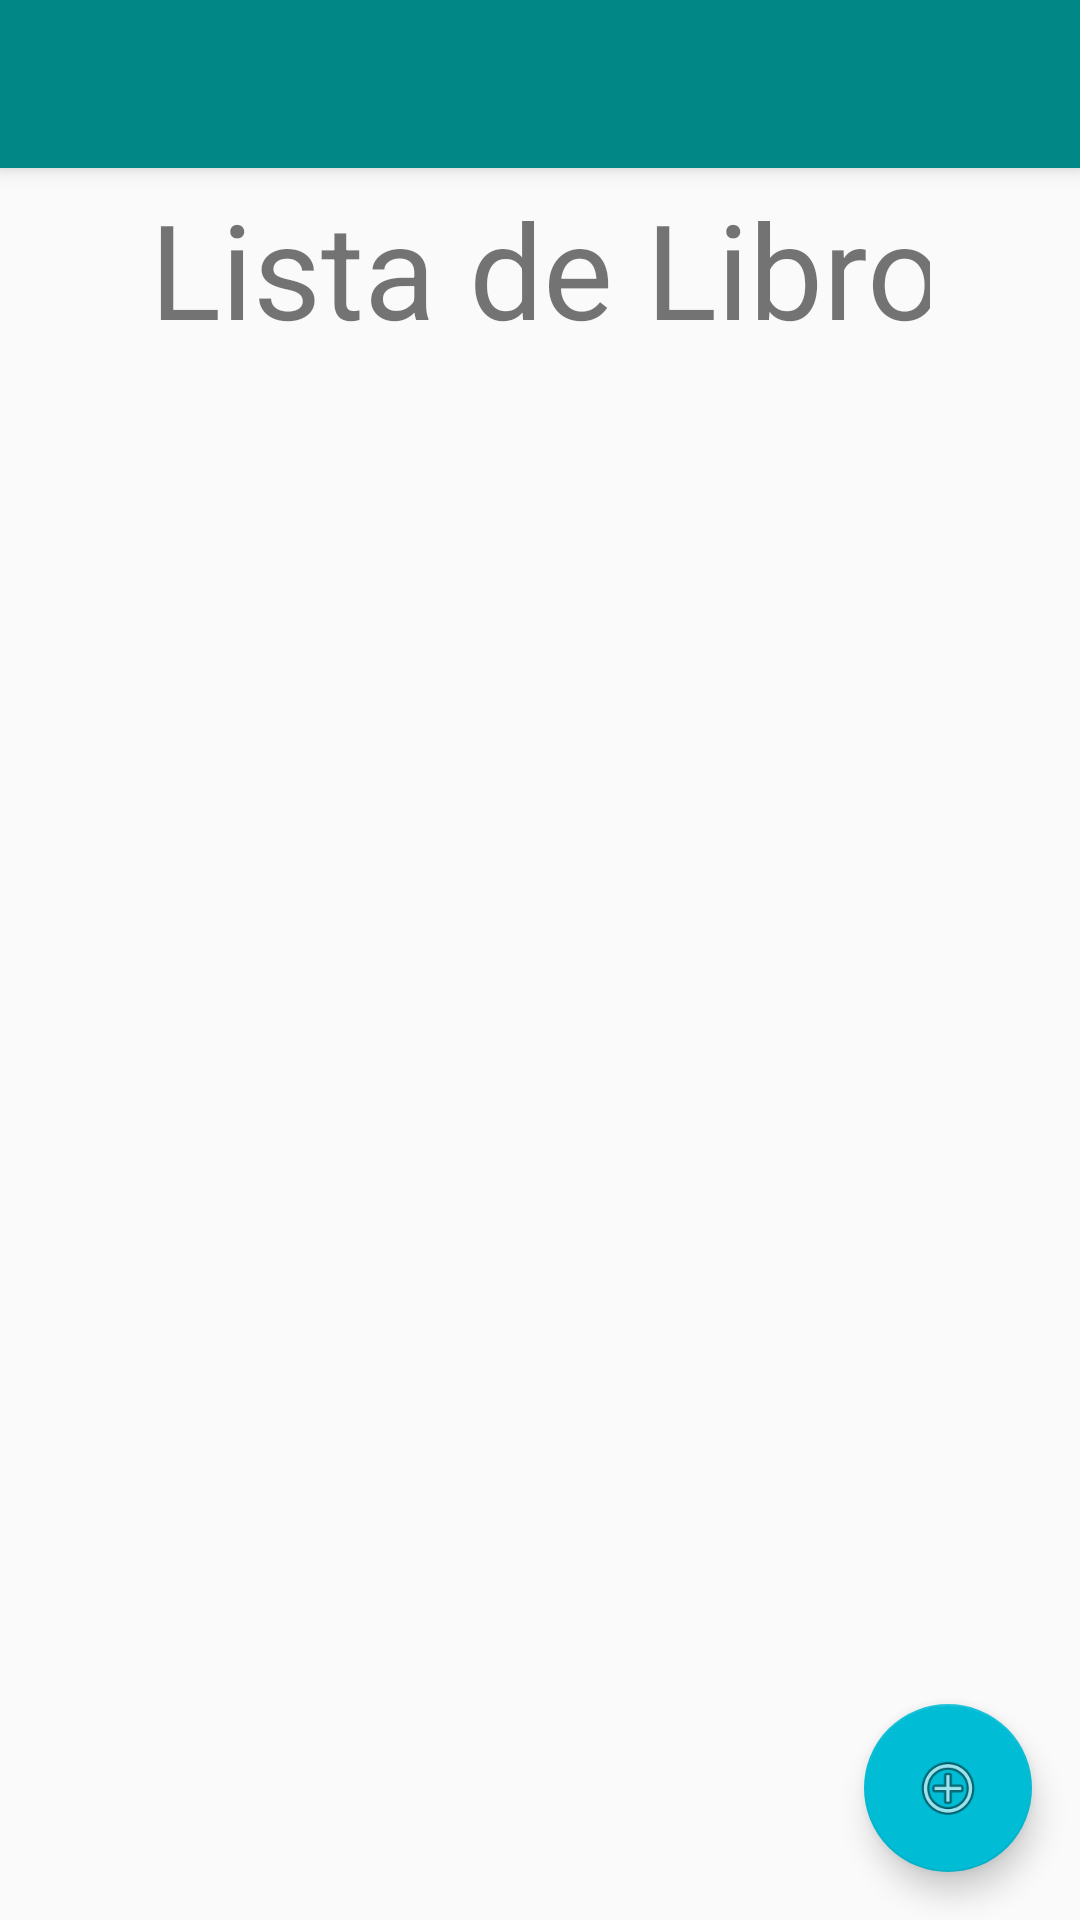

The Android layout XML behind this screen, and the referenced resources:
<!-- AndroidManifest.xml: activity theme AppTheme.NoActionBar -->
<!-- res/layout/activity_main.xml -->
<?xml version="1.0" encoding="utf-8"?>
<androidx.coordinatorlayout.widget.CoordinatorLayout xmlns:android="http://schemas.android.com/apk/res/android"
    xmlns:app="http://schemas.android.com/apk/res-auto"
    xmlns:tools="http://schemas.android.com/tools"
    android:layout_width="match_parent"
    android:layout_height="match_parent"
    tools:context=".MainActivity">
    <com.google.android.material.appbar.AppBarLayout
        android:layout_width="match_parent"
        android:layout_height="wrap_content"
        android:theme="@style/AppTheme.AppBarOverlay">

        <androidx.appcompat.widget.Toolbar
            android:id="@+id/toolbar"
            android:layout_width="match_parent"
            android:layout_height="?attr/actionBarSize"
            android:background="@color/teal_700"
            app:popupTheme="@style/AppTheme.PopupOverlay" />

    </com.google.android.material.appbar.AppBarLayout>
    <LinearLayout
        android:layout_width="match_parent"
        android:layout_height="match_parent"
        android:orientation="vertical">


        

        <TextView
            android:id="@+id/editTextTextPersonName"
            android:layout_width="match_parent"
            android:layout_height="wrap_content"
            android:layout_marginLeft="50dp"
            android:layout_marginTop="60dp"
            android:layout_marginRight="50dp"
            android:layout_marginBottom="40dp"
            android:ems="10"
            android:inputType="textPersonName"
            android:text="Lista de Libros"
            android:textSize="44dp" />

        <LinearLayout
            android:layout_width="match_parent"
            android:layout_height="match_parent"
            android:orientation="vertical">

            <ListView
                android:id="@+id/listView"
                android:layout_width="match_parent"
                android:layout_height="match_parent"
                android:layout_marginLeft="20dp"
                android:layout_marginBottom="20dp"
                android:layout_marginRight="20dp"></ListView>
        </LinearLayout>




    </LinearLayout>

    <com.google.android.material.floatingactionbutton.FloatingActionButton
        android:id="@+id/fabe"
        android:layout_width="wrap_content"
        android:layout_height="wrap_content"
        android:layout_gravity="bottom|end"

        android:layout_marginEnd="16dp"
        android:layout_marginBottom="16dp"
        app:backgroundTint="#00BCD4"
        app:srcCompat="@android:drawable/ic_menu_add"
        tools:ignore="MissingConstraints" />
</androidx.coordinatorlayout.widget.CoordinatorLayout>
<!-- resources referenced by this layout -->
<resources>
  <style name="AppTheme.AppBarOverlay" parent="ThemeOverlay.AppCompat.Dark.ActionBar" />
  <style name="AppTheme.PopupOverlay" parent="ThemeOverlay.AppCompat.Light" />
  <style name="AppTheme.NoActionBar">
          <item name="windowActionBar">false</item>
          <item name="windowNoTitle">true</item>
      </style>
  <!-- not gathered from this repository: default colours our renderer supplied (Android Studio template values) -->
  <color name="teal_700">#FF018786</color>
</resources>
